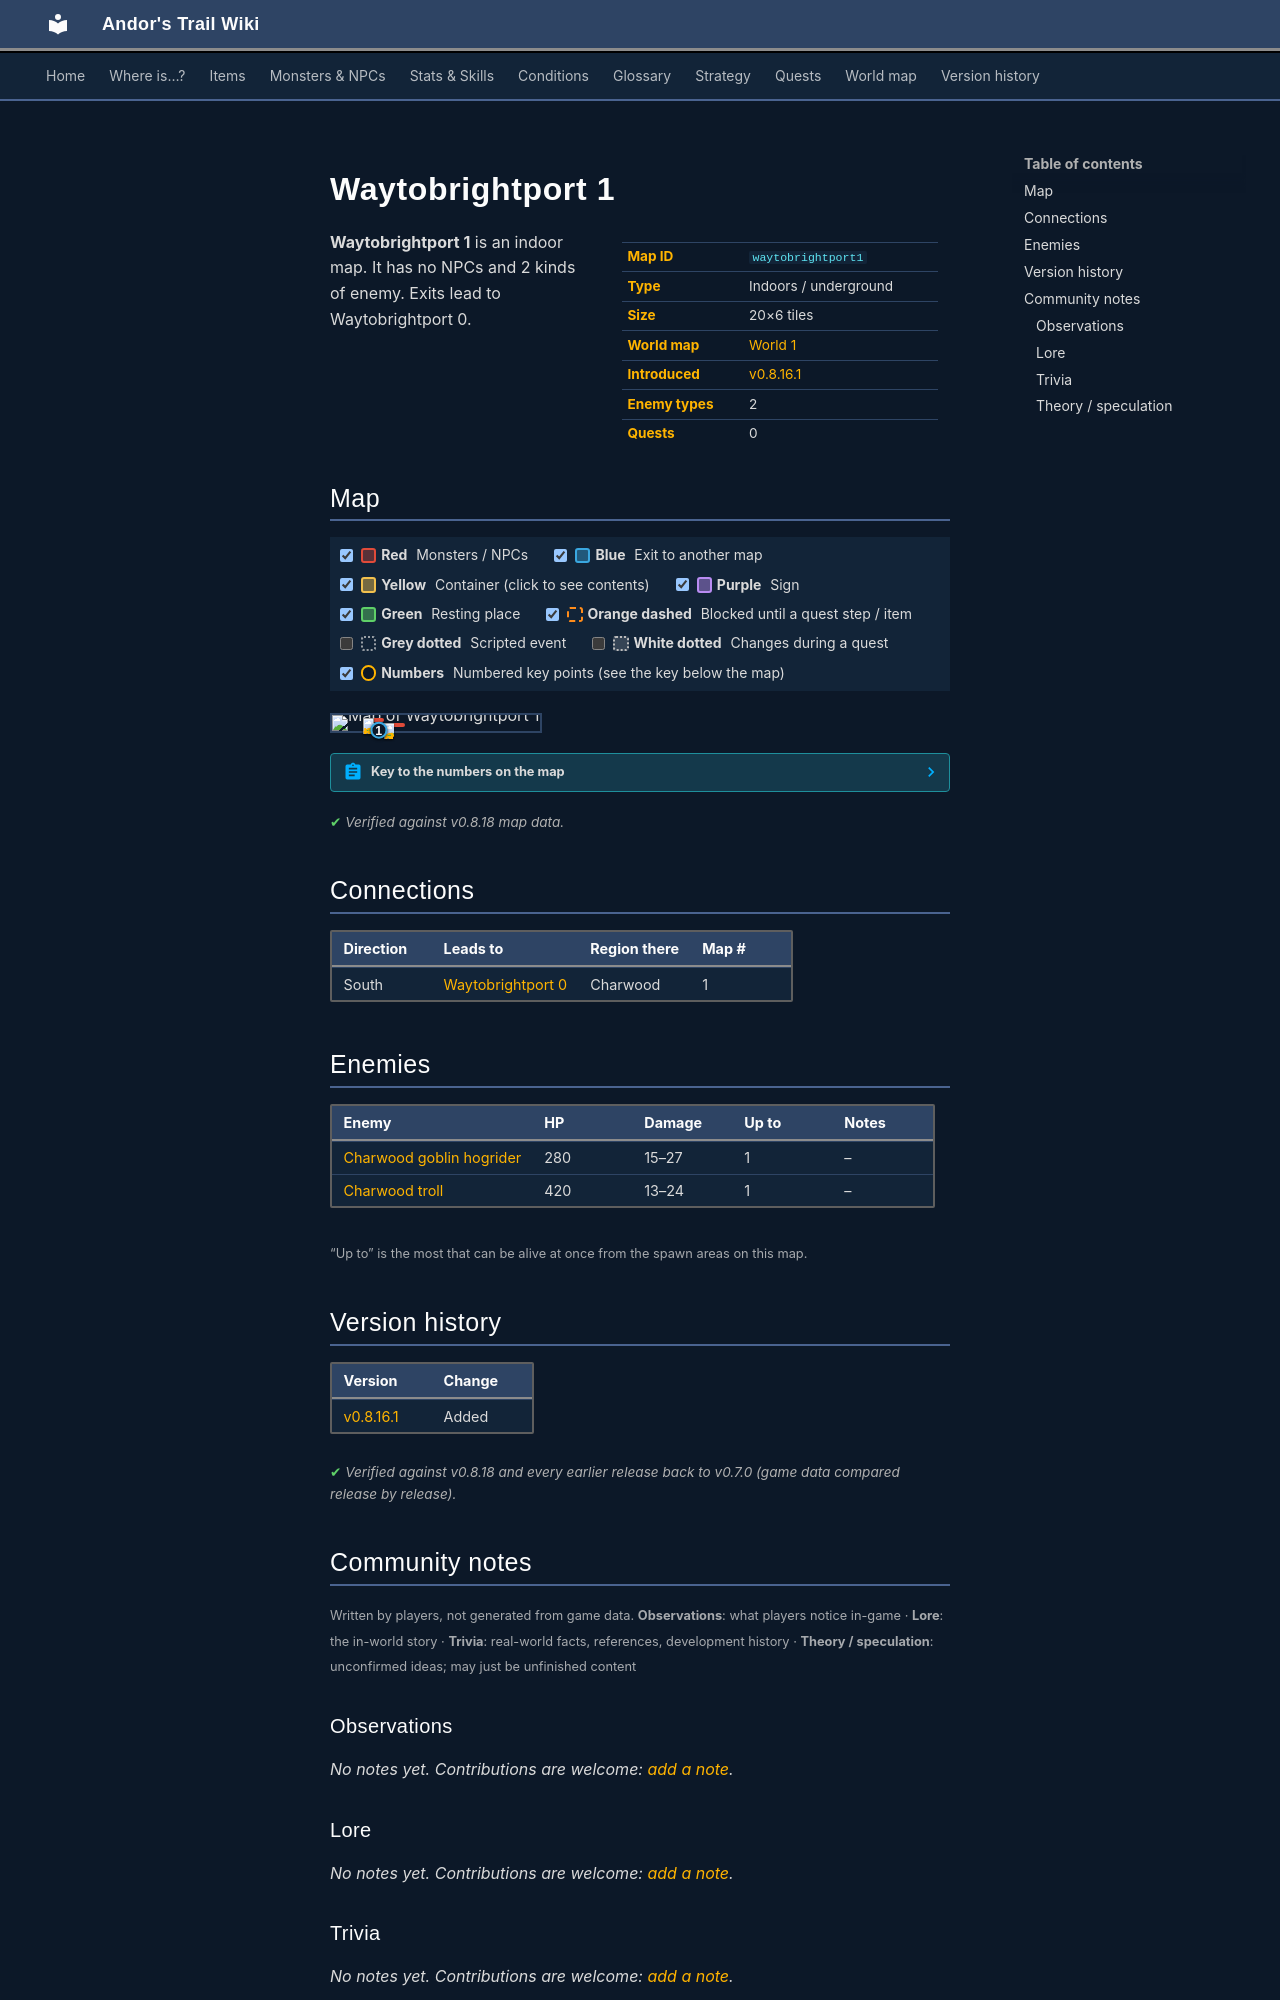

repository: asdfghjkl628/Andor-s-Trail-Wikiiii · page: maps/waytobrightport1/index.html · generator: mkdocs

---
description: "Waytobrightport 1 is an indoor location in Andor's Trail. Enemies: Charwood goblin hogrider, Charwood troll. Exits to Waytobrightport 0."
---

# Waytobrightport 1

<div class="infobox" markdown>

| | |
|---|---|
| **Map ID** | `waytobrightport1` |
| **Type** | Indoors / underground |
| **Size** | 20×6 tiles |
| **World map** | [World 1](index.md) |
| **Introduced** | [v0.8.16.1](../versions/0.8.16.1.md) |
| **Enemy types** | 2 |
| **Quests** | 0 |

</div>

**Waytobrightport 1** is an indoor map. It has no NPCs and 2 kinds of enemy. Exits lead to Waytobrightport 0.

## Map

<div class="map-legend" markdown="0"><label class="lg"><input type="checkbox" data-t="spawn" checked><span class="sw sw-spawn"></span><b>Red</b>&nbsp;Monsters / NPCs</label><label class="lg"><input type="checkbox" data-t="mapchange" checked><span class="sw sw-mapchange"></span><b>Blue</b>&nbsp;Exit to another map</label><label class="lg"><input type="checkbox" data-t="container" checked><span class="sw sw-container"></span><b>Yellow</b>&nbsp;Container (click to see contents)</label><label class="lg"><input type="checkbox" data-t="sign" checked><span class="sw sw-sign"></span><b>Purple</b>&nbsp;Sign</label><label class="lg"><input type="checkbox" data-t="rest" checked><span class="sw sw-rest"></span><b>Green</b>&nbsp;Resting place</label><label class="lg"><input type="checkbox" data-t="key" checked><span class="sw sw-key"></span><b>Orange dashed</b>&nbsp;Blocked until a quest step / item</label><label class="lg"><input type="checkbox" data-t="script"><span class="sw sw-script"></span><b>Grey dotted</b>&nbsp;Scripted event</label><label class="lg"><input type="checkbox" data-t="replace"><span class="sw sw-replace"></span><b>White dotted</b>&nbsp;Changes during a quest</label><label class="lg"><input type="checkbox" data-t="pin" checked><span class="sw sw-pin"></span><b>Numbers</b>&nbsp;Numbered key points (see the key below the map)</label></div>

<div class="map-wrap hide-script hide-replace" markdown="0"><img src="../../assets/maps/waytobrightport1.webp" alt="Map of Waytobrightport 1" width="640" height="192" loading="lazy"><a id="place-south" class="mo mo-mapchange" href="../waytobrightport0/#place-north" title="Exit to Waytobrightport 0" style="left:20.000%;top:83.333%;width:5.000%;height:16.667%"></a><span class="mo mo-spawn" title="Spawns: Charwood troll" style="left:15.000%;top:16.667%;width:10.000%;height:16.667%"></span><span class="mo mo-spawn" title="Spawns: Charwood goblin hogrider" style="left:25.000%;top:50.000%;width:10.000%;height:16.667%"></span><a class="mob" href="../../monsters/brightport_troll/" title="Charwood troll" style="left:15.000%;top:16.667%;width:5.000%;height:16.667%"><img src="../../assets/icons/monsters/monsters_newb_1_87.png" alt="Charwood troll"></a><a class="mob" href="../../monsters/brightport_goblin/" title="Charwood goblin hogrider" style="left:25.000%;top:50.000%;width:5.000%;height:16.667%"><img src="../../assets/icons/monsters/monsters_newb_1_48.png" alt="Charwood goblin hogrider"></a><a class="pin pin-exit" href="#key-1" style="left:22.500%;top:91.667%" title="Exit (south): to [Waytobrightport 0](waytobrightport0.md)">1</a></div>

??? abstract "Key to the numbers on the map"

    | # | What | Details |
    |---|---|---|
    | <span id="key-1"></span>1 | Exit (south) | to [Waytobrightport 0](waytobrightport0.md) |


<p class="verified">Verified against v0.8.18 map data.</p>

## Connections

| Direction | Leads to | Region there | Map # |
|---|---|---|---|
| South | [Waytobrightport 0](waytobrightport0.md) | Charwood | 1 |

## Enemies

| Enemy | HP | Damage | Up to | Notes |
|---|---|---|---|---|
| [Charwood goblin hogrider](../monsters/brightport_goblin.md) | 280 | 15–27 | 1 | – |
| [Charwood troll](../monsters/brightport_troll.md) | 420 | 13–24 | 1 | – |

<small>“Up to” is the most that can be alive at once from the spawn areas on this map.</small>


## Version history

| Version | Change |
|---|---|
| [v0.8.16.1](../versions/0.8.16.1.md) | Added |

<p class="verified">Verified against v0.8.18 and every earlier release back to v0.7.0 (game data compared release by release).</p>


## Community notes

<small>Written by players, not generated from game data. **Observations**: what players notice in-game · **Lore**: the in-world story · **Trivia**: real-world facts, references, development history · **Theory / speculation**: unconfirmed ideas; may just be unfinished content</small>

### Observations

*No notes yet. Contributions are welcome: [add a note](https://github.com/asdfghjkl628/Andor-s-Trail-Wikiiii/new/main/notes/maps?filename=waytobrightport1.md&value=%23%23%20Observations%0A%0A%3C%21--%20what%20players%20notice%20in-game%20--%3E%0A%0A%23%23%20Lore%0A%0A%3C%21--%20the%20in-world%20story%20--%3E%0A%0A%23%23%20Trivia%0A%0A%3C%21--%20real-world%20facts%2C%20references%2C%20development%20history%20--%3E%0A%0A%23%23%20Theory%20/%20speculation%0A%0A%3C%21--%20unconfirmed%20ideas%3B%20may%20just%20be%20unfinished%20content%20--%3E%0A).*

### Lore

*No notes yet. Contributions are welcome: [add a note](https://github.com/asdfghjkl628/Andor-s-Trail-Wikiiii/new/main/notes/maps?filename=waytobrightport1.md&value=%23%23%20Observations%0A%0A%3C%21--%20what%20players%20notice%20in-game%20--%3E%0A%0A%23%23%20Lore%0A%0A%3C%21--%20the%20in-world%20story%20--%3E%0A%0A%23%23%20Trivia%0A%0A%3C%21--%20real-world%20facts%2C%20references%2C%20development%20history%20--%3E%0A%0A%23%23%20Theory%20/%20speculation%0A%0A%3C%21--%20unconfirmed%20ideas%3B%20may%20just%20be%20unfinished%20content%20--%3E%0A).*

### Trivia

*No notes yet. Contributions are welcome: [add a note](https://github.com/asdfghjkl628/Andor-s-Trail-Wikiiii/new/main/notes/maps?filename=waytobrightport1.md&value=%23%23%20Observations%0A%0A%3C%21--%20what%20players%20notice%20in-game%20--%3E%0A%0A%23%23%20Lore%0A%0A%3C%21--%20the%20in-world%20story%20--%3E%0A%0A%23%23%20Trivia%0A%0A%3C%21--%20real-world%20facts%2C%20references%2C%20development%20history%20--%3E%0A%0A%23%23%20Theory%20/%20speculation%0A%0A%3C%21--%20unconfirmed%20ideas%3B%20may%20just%20be%20unfinished%20content%20--%3E%0A).*
